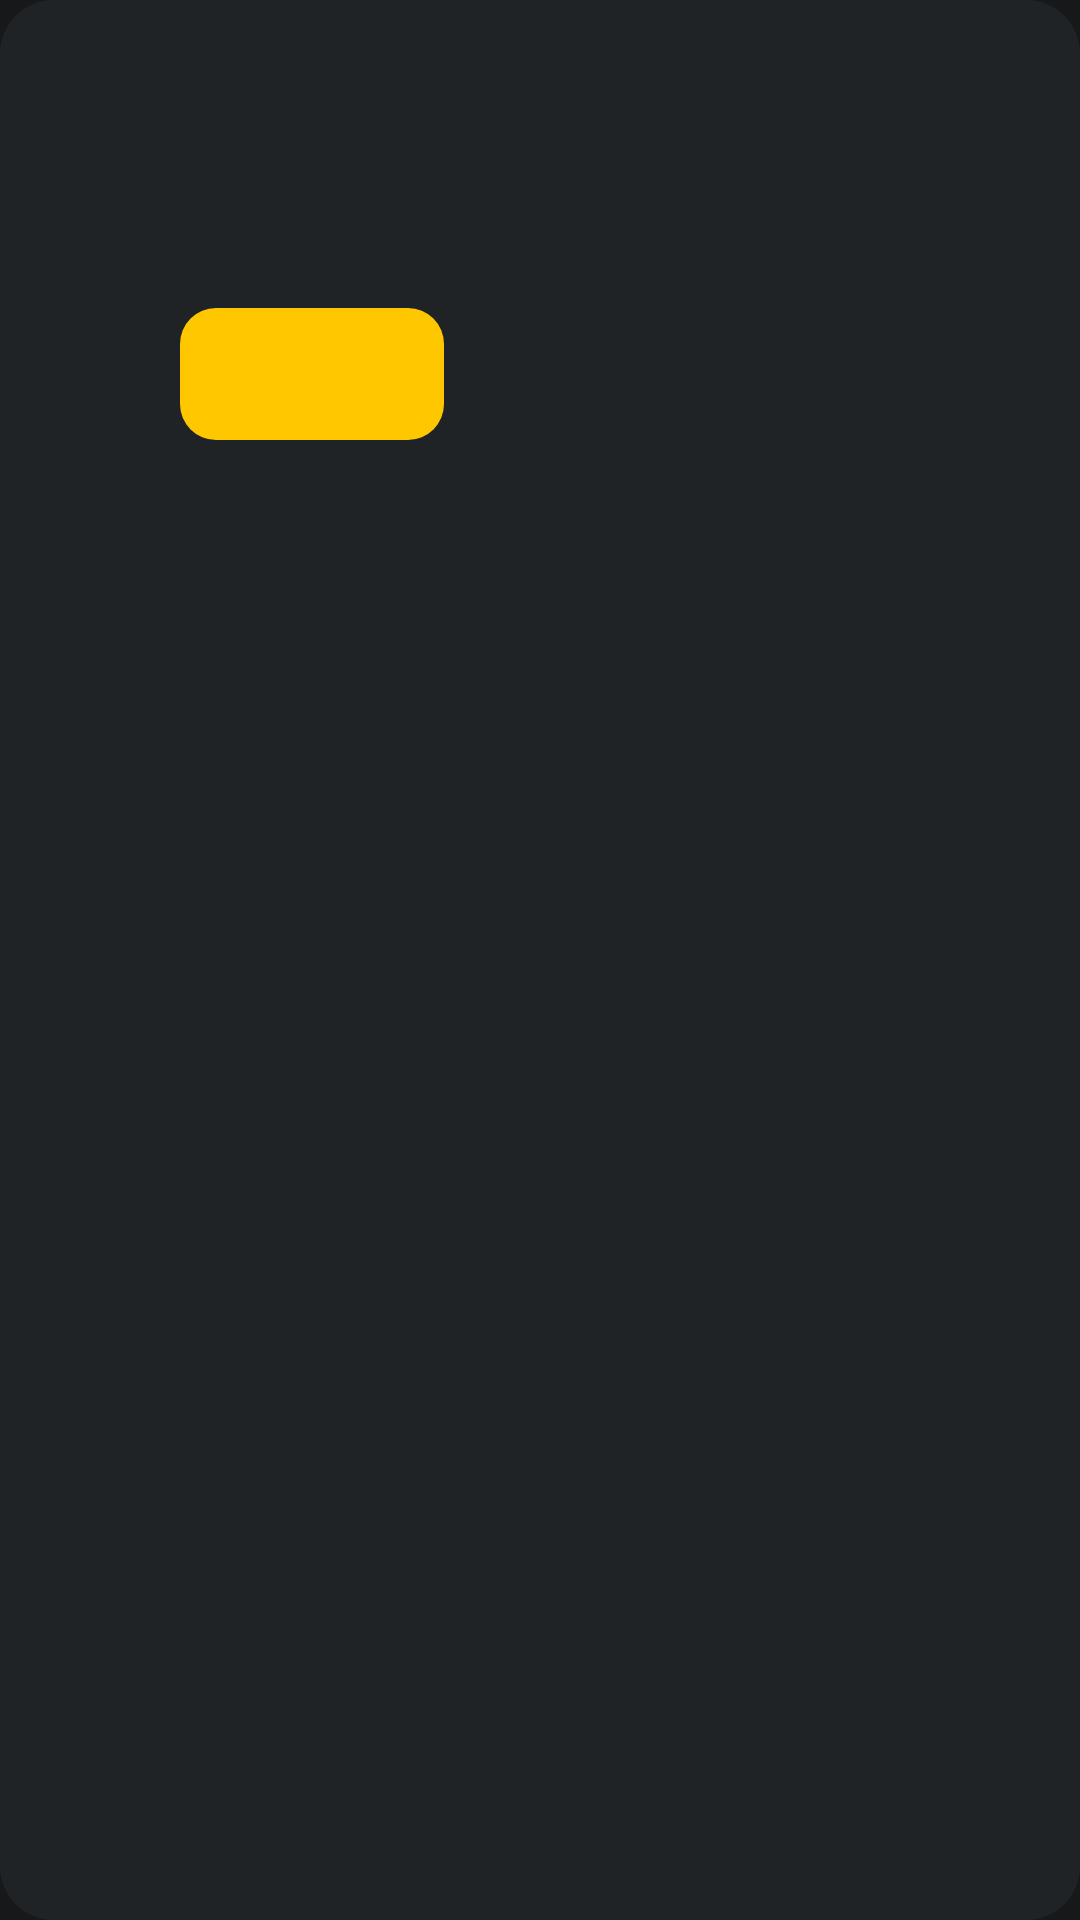

The Android layout XML behind this screen, and the referenced resources:
<!-- AndroidManifest.xml: application theme Theme.Arahin -->
<!-- res/layout/step.xml -->
<?xml version="1.0" encoding="utf-8"?>
<LinearLayout xmlns:android="http://schemas.android.com/apk/res/android"
    android:layout_width="match_parent"
    android:layout_height="wrap_content"
    android:layout_marginBottom="12dp"
    android:background="@drawable/card"
    android:orientation="horizontal"
    android:padding="16dp">

    <TextView
        android:id="@+id/badge"
        android:layout_width="30dp"
        android:layout_height="30dp"
        android:gravity="center"
        android:textColor="@color/accent"
        android:textSize="14sp"
        android:textStyle="bold" />

    <LinearLayout
        android:layout_width="0dp"
        android:layout_height="wrap_content"
        android:layout_marginStart="14dp"
        android:layout_weight="1"
        android:orientation="vertical">

        <TextView
            android:id="@+id/title"
            style="@style/StepTitle"
            android:layout_width="wrap_content"
            android:layout_height="wrap_content" />

        <TextView
            android:id="@+id/body"
            style="@style/StepBody"
            android:layout_width="wrap_content"
            android:layout_height="wrap_content"
            android:layout_marginTop="4dp" />

        <TextView
            android:id="@+id/state"
            android:layout_width="wrap_content"
            android:layout_height="wrap_content"
            android:layout_marginTop="10dp"
            android:textColor="@color/ok"
            android:textSize="14sp"
            android:textStyle="bold" />

        <Button
            android:id="@+id/action"
            style="@style/StepButton" />
    </LinearLayout>
</LinearLayout>
<!-- resources referenced by this layout -->
<resources>
  <color name="accent">#FFC700</color>
  <color name="ok">#5CCB7A</color>
  <!-- drawable card (drawable) -->
  <?xml version="1.0" encoding="utf-8"?>
  <shape xmlns:android="http://schemas.android.com/apk/res/android">
      <solid android:color="@color/card" />
      <corners android:radius="18dp" />
  </shape>
  <style name="StepBody">
          <item name="android:textColor">@color/muted</item>
          <item name="android:textSize">14sp</item>
          <item name="android:lineSpacingMultiplier">1.15</item>
      </style>
  <style name="StepButton">
          <item name="android:layout_width">wrap_content</item>
          <item name="android:layout_height">44dp</item>
          <item name="android:layout_marginTop">12dp</item>
          <item name="android:paddingStart">18dp</item>
          <item name="android:paddingEnd">18dp</item>
          <item name="android:background">@drawable/btn_accent</item>
          <item name="android:textColor">@color/on_accent</item>
          <item name="android:textSize">15sp</item>
          <item name="android:textStyle">bold</item>
          <item name="android:textAllCaps">false</item>
          <item name="android:stateListAnimator">@null</item>
      </style>
  <style name="StepTitle">
          <item name="android:textColor">@color/ink</item>
          <item name="android:textSize">17sp</item>
          <item name="android:textStyle">bold</item>
      </style>
  <style name="Theme.Arahin" parent="android:Theme.Material.NoActionBar">
          <item name="android:windowBackground">@color/bg</item>
          <item name="android:statusBarColor">@color/bg</item>
          <item name="android:navigationBarColor">@color/bg</item>
          <item name="android:colorAccent">@color/accent</item>
          <item name="android:textColorPrimary">@color/ink</item>
      </style>
  <color name="card">#202326</color>
  <color name="muted">#A3A8A0</color>
  <!-- drawable btn_accent (drawable) -->
  <?xml version="1.0" encoding="utf-8"?>
  <ripple xmlns:android="http://schemas.android.com/apk/res/android" android:color="#33000000">
      <item>
          <shape>
              <solid android:color="@color/accent" />
              <corners android:radius="12dp" />
          </shape>
      </item>
  </ripple>
  <color name="on_accent">#1D1A00</color>
  <color name="ink">#F1F2EE</color>
  <color name="bg">#16181A</color>
</resources>
